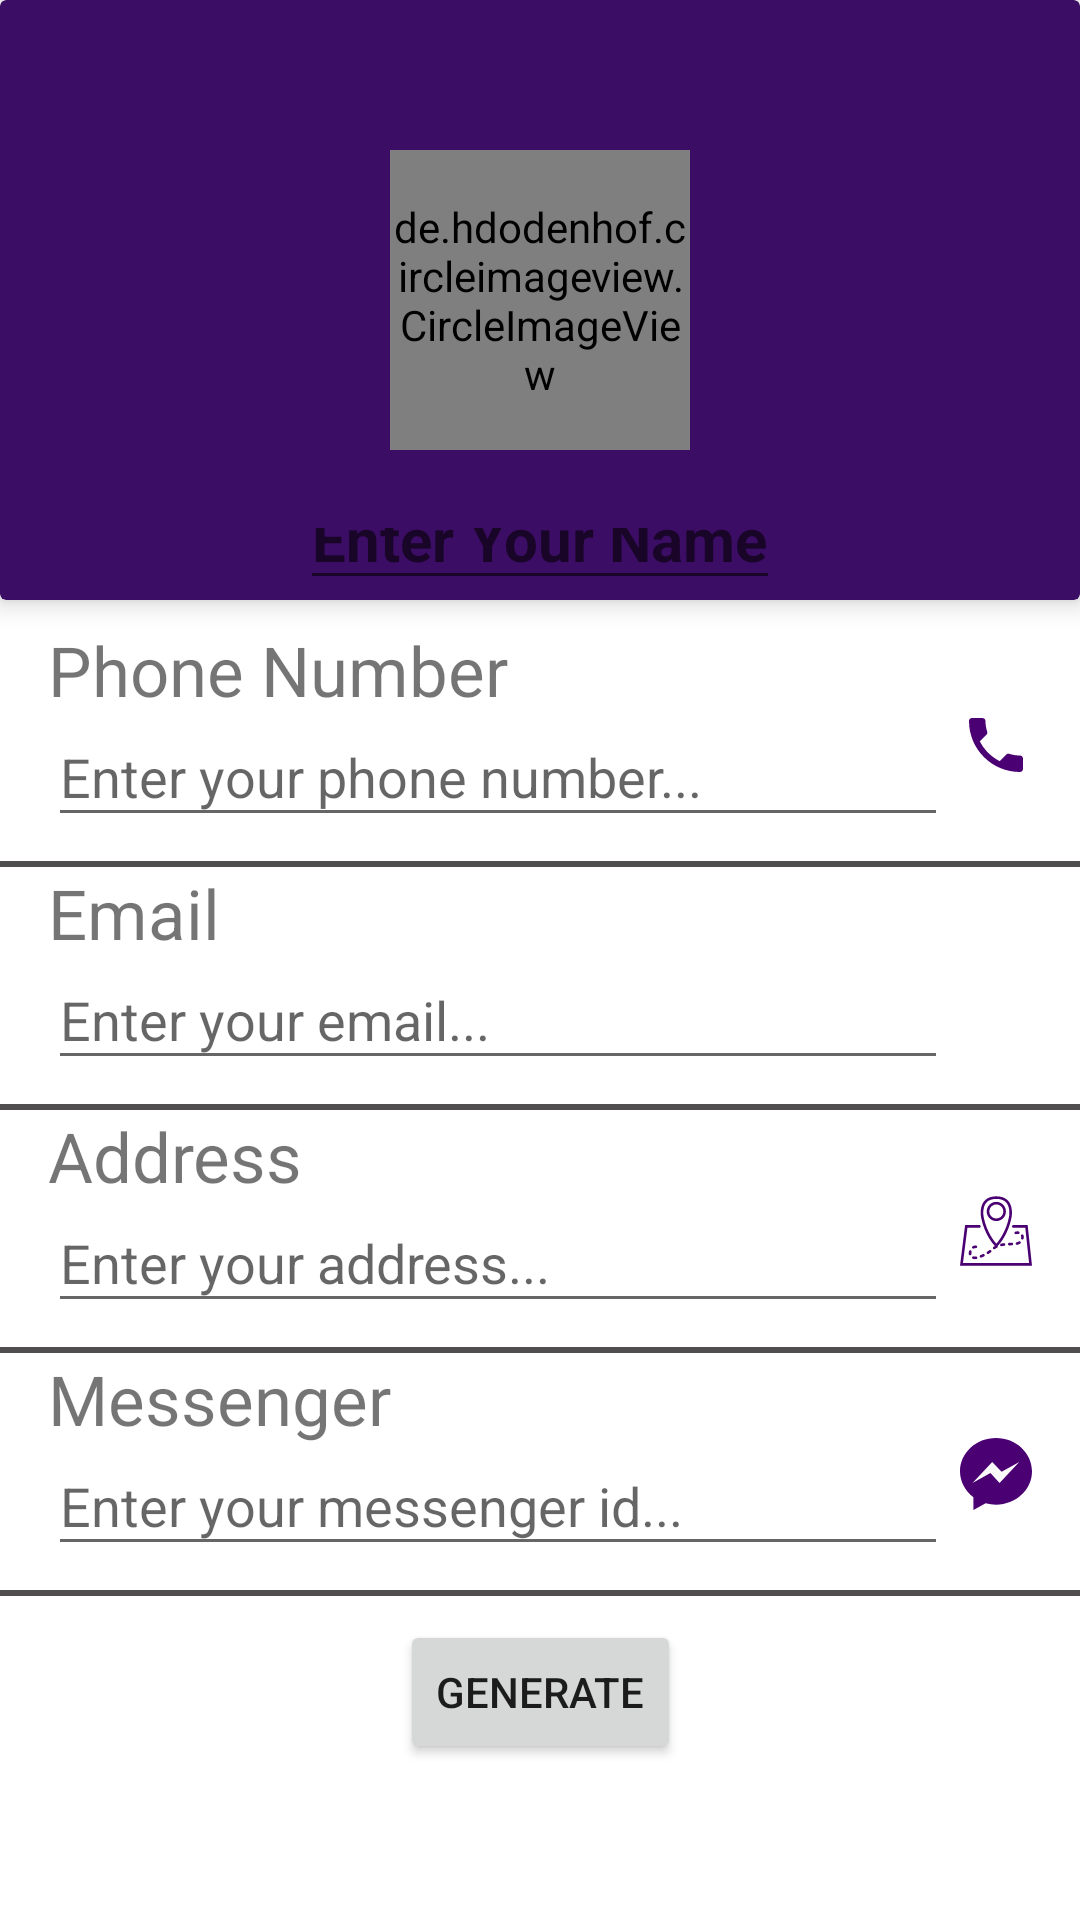

Layout XML and referenced resources for this Android screen:
<!-- AndroidManifest.xml: application theme AppTheme -->
<!-- res/layout/activity_qr_generate.xml -->
<?xml version="1.0" encoding="utf-8"?>
<androidx.constraintlayout.widget.ConstraintLayout xmlns:android="http://schemas.android.com/apk/res/android"
    xmlns:app="http://schemas.android.com/apk/res-auto"
    xmlns:tools="http://schemas.android.com/tools"
    android:layout_width="match_parent"
    android:layout_height="match_parent"
    android:orientation="vertical"
    >


    <androidx.cardview.widget.CardView
        android:layout_width="match_parent"
        android:layout_height="200dp"
        android:backgroundTint="@color/purple"
        app:layout_constraintEnd_toEndOf="parent"
        app:layout_constraintStart_toStartOf="parent"
        app:cardElevation="5dp"
        android:id="@+id/profile_lay"
        app:layout_constraintTop_toTopOf="parent">

        <RelativeLayout
            android:layout_width="match_parent"
            android:layout_height="match_parent"

            >

            <de.hdodenhof.circleimageview.CircleImageView
                android:layout_width="100dp"
                android:layout_height="100dp"
                android:id="@+id/profie_image_view"
                android:layout_centerInParent="true"
                app:civ_border_width="2dp"
                app:civ_border_color="@color/white"
                android:src="@drawable/profile"
                />

            <EditText
                android:id="@+id/name_view"
                android:layout_width="wrap_content"
                android:layout_height="wrap_content"
                android:layout_below="@+id/profie_image_view"
                android:layout_centerInParent="true"
                android:layout_marginTop="16dp"
                android:hint="Enter Your Name"

                android:textColor="#FFFFFF"
                android:textSize="20sp"
                android:textStyle="bold" />
        </RelativeLayout>

    </androidx.cardview.widget.CardView>


    <RelativeLayout
        android:id="@+id/number_edit_pane"
        android:layout_width="match_parent"
        android:layout_height="wrap_content"
        android:layout_marginTop="8dp"

        android:background="?selectableItemBackground"
        app:layout_constraintEnd_toEndOf="parent"
        app:layout_constraintHorizontal_bias="0.0"
        app:layout_constraintStart_toStartOf="parent"

        app:layout_constraintTop_toBottomOf="@+id/profile_lay">


        <TextView
            android:id="@+id/number_hint"
            android:layout_width="wrap_content"
            android:layout_height="wrap_content"
            android:layout_marginStart="16dp"
            android:text="Phone Number"
            android:textSize="23sp" />

        <EditText
            android:id="@+id/number_view"
            android:layout_width="300dp"
            android:layout_height="wrap_content"
            android:layout_below="@+id/number_hint"
            android:layout_marginStart="16dp"
            android:layout_marginEnd="16dp"
            android:layout_marginBottom="8dp"
            android:hint="Enter your phone number..."
            android:inputType="phone"
            android:paddingTop="8dp"
            android:paddingBottom="8dp"
            android:textSize="18sp" />

        <ImageView
            android:id="@+id/phone_icon"
            android:layout_width="wrap_content"
            android:layout_height="wrap_content"
            android:layout_alignParentEnd="true"
            android:layout_centerVertical="true"
            android:layout_marginEnd="16dp"
            android:src="@drawable/ic_call_black_24dp" />

        <View
            android:id="@+id/divider4"
            android:layout_width="match_parent"
            android:layout_height="2dp"
            android:layout_below="@+id/number_view"
            android:background="#504E4E" />

    </RelativeLayout>

    <RelativeLayout
        android:id="@+id/email_layout"
        android:layout_width="match_parent"
        android:layout_height="wrap_content"
        android:background="?selectableItemBackground"
        app:layout_constraintEnd_toEndOf="parent"
        app:layout_constraintHorizontal_bias="1.0"
        app:layout_constraintStart_toStartOf="parent"
        app:layout_constraintTop_toBottomOf="@+id/number_edit_pane"
        tools:layout_editor_absoluteY="423dp">


        <TextView
            android:id="@+id/email_hint"
            android:layout_width="wrap_content"
            android:layout_height="wrap_content"
            android:layout_marginStart="16dp"
            android:text="Email"
            android:textSize="23sp" />

        <EditText
            android:id="@+id/email_view"
            android:layout_width="300dp"
            android:layout_height="wrap_content"
            android:layout_below="@+id/email_hint"
            android:layout_marginStart="16dp"
            android:layout_marginEnd="16dp"
            android:layout_marginBottom="8dp"
            android:hint="Enter your email..."
            android:paddingTop="8dp"

            android:paddingBottom="8dp"
            android:textSize="18sp" />

        <ImageView
            android:id="@+id/email_icon"
            android:layout_width="wrap_content"
            android:layout_height="wrap_content"
            android:layout_alignParentEnd="true"
            android:layout_centerVertical="true"
            android:layout_marginEnd="16dp"
            android:backgroundTint="@color/colorPrimaryDark"
            android:src="@drawable/ic_email"
            />

        <View
            android:id="@+id/divider5"
            android:layout_width="match_parent"
            android:layout_height="2dp"
            android:layout_below="@+id/email_view"
            android:background="#504E4E" />

    </RelativeLayout>

    <RelativeLayout
        android:id="@+id/address_layout"
        android:layout_width="match_parent"
        android:layout_height="wrap_content"

        android:background="?selectableItemBackground"
        app:layout_constraintEnd_toEndOf="parent"
        app:layout_constraintHorizontal_bias="1.0"
        app:layout_constraintStart_toStartOf="parent"
        app:layout_constraintTop_toBottomOf="@+id/email_layout"
        tools:layout_editor_absoluteY="495dp">

        <TextView
            android:id="@+id/address_hint"
            android:layout_width="wrap_content"
            android:layout_height="wrap_content"
            android:layout_marginStart="16dp"
            android:text="Address"
            android:textSize="23sp" />

        <EditText
            android:id="@+id/address_view"
            android:layout_width="300dp"
            android:layout_height="wrap_content"
            android:layout_below="@+id/address_hint"
            android:layout_marginStart="16dp"
            android:layout_marginEnd="16dp"
            android:layout_marginBottom="8dp"
            android:hint="Enter your address..."
            android:paddingTop="8dp"
            android:paddingBottom="8dp"
            android:textSize="18sp" />

        <ImageView
            android:id="@+id/address_icon"
            android:layout_width="wrap_content"
            android:layout_height="wrap_content"
            android:layout_alignParentEnd="true"
            android:layout_centerVertical="true"
            android:layout_marginEnd="16dp"
            android:src="@drawable/ic_map_location"
            />

        <View
            android:id="@+id/divider6"
            android:layout_width="match_parent"
            android:layout_height="2dp"
            android:layout_below="@+id/address_view"
            android:background="#504E4E" />

    </RelativeLayout>

    <RelativeLayout
        android:id="@+id/messenger_layout"
        android:layout_width="match_parent"
        android:layout_height="wrap_content"

        android:background="?selectableItemBackground"
        app:layout_constraintEnd_toEndOf="parent"
        app:layout_constraintHorizontal_bias="1.0"
        app:layout_constraintStart_toStartOf="parent"
        app:layout_constraintTop_toBottomOf="@+id/address_layout"
        tools:layout_editor_absoluteY="567dp">


        <TextView
            android:id="@+id/messenger_hint"
            android:layout_width="wrap_content"
            android:layout_height="wrap_content"
            android:layout_marginStart="16dp"
            android:text="Messenger"
            android:textSize="23sp" />

        <EditText
            android:id="@+id/messenger_view"
            android:layout_width="300dp"
            android:layout_height="wrap_content"
            android:layout_below="@+id/messenger_hint"
            android:layout_marginStart="16dp"
            android:layout_marginEnd="16dp"
            android:layout_marginBottom="8dp"
            android:hint="Enter your messenger id..."
            android:paddingTop="8dp"
            android:paddingBottom="8dp"
            android:textSize="18sp" />

        <ImageView
            android:id="@+id/messenger_icon"
            android:layout_width="wrap_content"
            android:layout_height="wrap_content"
            android:layout_alignParentEnd="true"
            android:layout_centerVertical="true"
            android:layout_marginEnd="16dp"
            android:src="@drawable/ic_messenger"
            />

        <View
            android:id="@+id/divider8"
            android:layout_width="match_parent"
            android:layout_height="2dp"
            android:layout_below="@+id/messenger_view"
            android:background="#504E4E" />

    </RelativeLayout>

    <Button
        android:layout_width="wrap_content"
        android:layout_height="wrap_content"
        android:layout_marginTop="8dp"
        android:id="@+id/generateBtn"
        android:text="Generate"
        app:layout_constraintEnd_toEndOf="parent"
        app:layout_constraintStart_toStartOf="parent"
        app:layout_constraintTop_toBottomOf="@+id/messenger_layout" />


</androidx.constraintlayout.widget.ConstraintLayout>
<!-- resources referenced by this layout -->
<resources>
  <color name="colorPrimaryDark">#4a0072</color>
  <color name="purple">#3c0d65</color>
  <color name="white">#ffffff</color>
  <!-- drawable ic_call_black_24dp (drawable) -->
  <vector android:height="24dp" android:tint="#4A0072"
      android:viewportHeight="24.0" android:viewportWidth="24.0"
      android:width="24dp" xmlns:android="http://schemas.android.com/apk/res/android">
      <path android:fillColor="#FF000000" android:pathData="M6.62,10.79c1.44,2.83 3.76,5.14 6.59,6.59l2.2,-2.2c0.27,-0.27 0.67,-0.36 1.02,-0.24 1.12,0.37 2.33,0.57 3.57,0.57 0.55,0 1,0.45 1,1V20c0,0.55 -0.45,1 -1,1 -9.39,0 -17,-7.61 -17,-17 0,-0.55 0.45,-1 1,-1h3.5c0.55,0 1,0.45 1,1 0,1.25 0.2,2.45 0.57,3.57 0.11,0.35 0.03,0.74 -0.25,1.02l-2.2,2.2z"/>
  </vector>
  <!-- drawable ic_map_location: vector/xml drawable (drawable, 5609 chars, omitted) -->
  <!-- drawable ic_messenger (drawable) -->
  <vector android:height="24dp" android:viewportHeight="512"
      android:viewportWidth="512" android:width="24dp" xmlns:android="http://schemas.android.com/apk/res/android">
      <path  android:fillColor="@color/colorPrimaryDark" android:pathData="M256,0C114.624,0 0,106.112 0,237.024c0,74.592 37.216,141.12 95.392,184.576V512l87.168,-47.84c23.264,6.432 47.904,9.92 73.44,9.92c141.376,0 256,-106.112 256,-237.024C512,106.112 397.376,0 256,0z"/>
      <path android:fillColor="#FAFAFA" android:pathData="M281.44,319.2l-65.184,-69.536l-127.2,69.536l139.904,-148.544l66.784,69.536l125.632,-69.536z"/>
  </vector>
  <!-- drawable profile: png bitmap (drawable, 658 bytes) -->
  <style name="AppTheme" parent="Theme.MaterialComponents.Light.NoActionBar">
          
          <item name="colorPrimary">@color/colorPrimary</item>
          <item name="colorPrimaryDark">@color/colorPrimaryDark</item>
          <item name="colorAccent">@color/colorPrimaryDark</item>
      </style>
  <color name="colorPrimary">#7b1fa2</color>
</resources>
